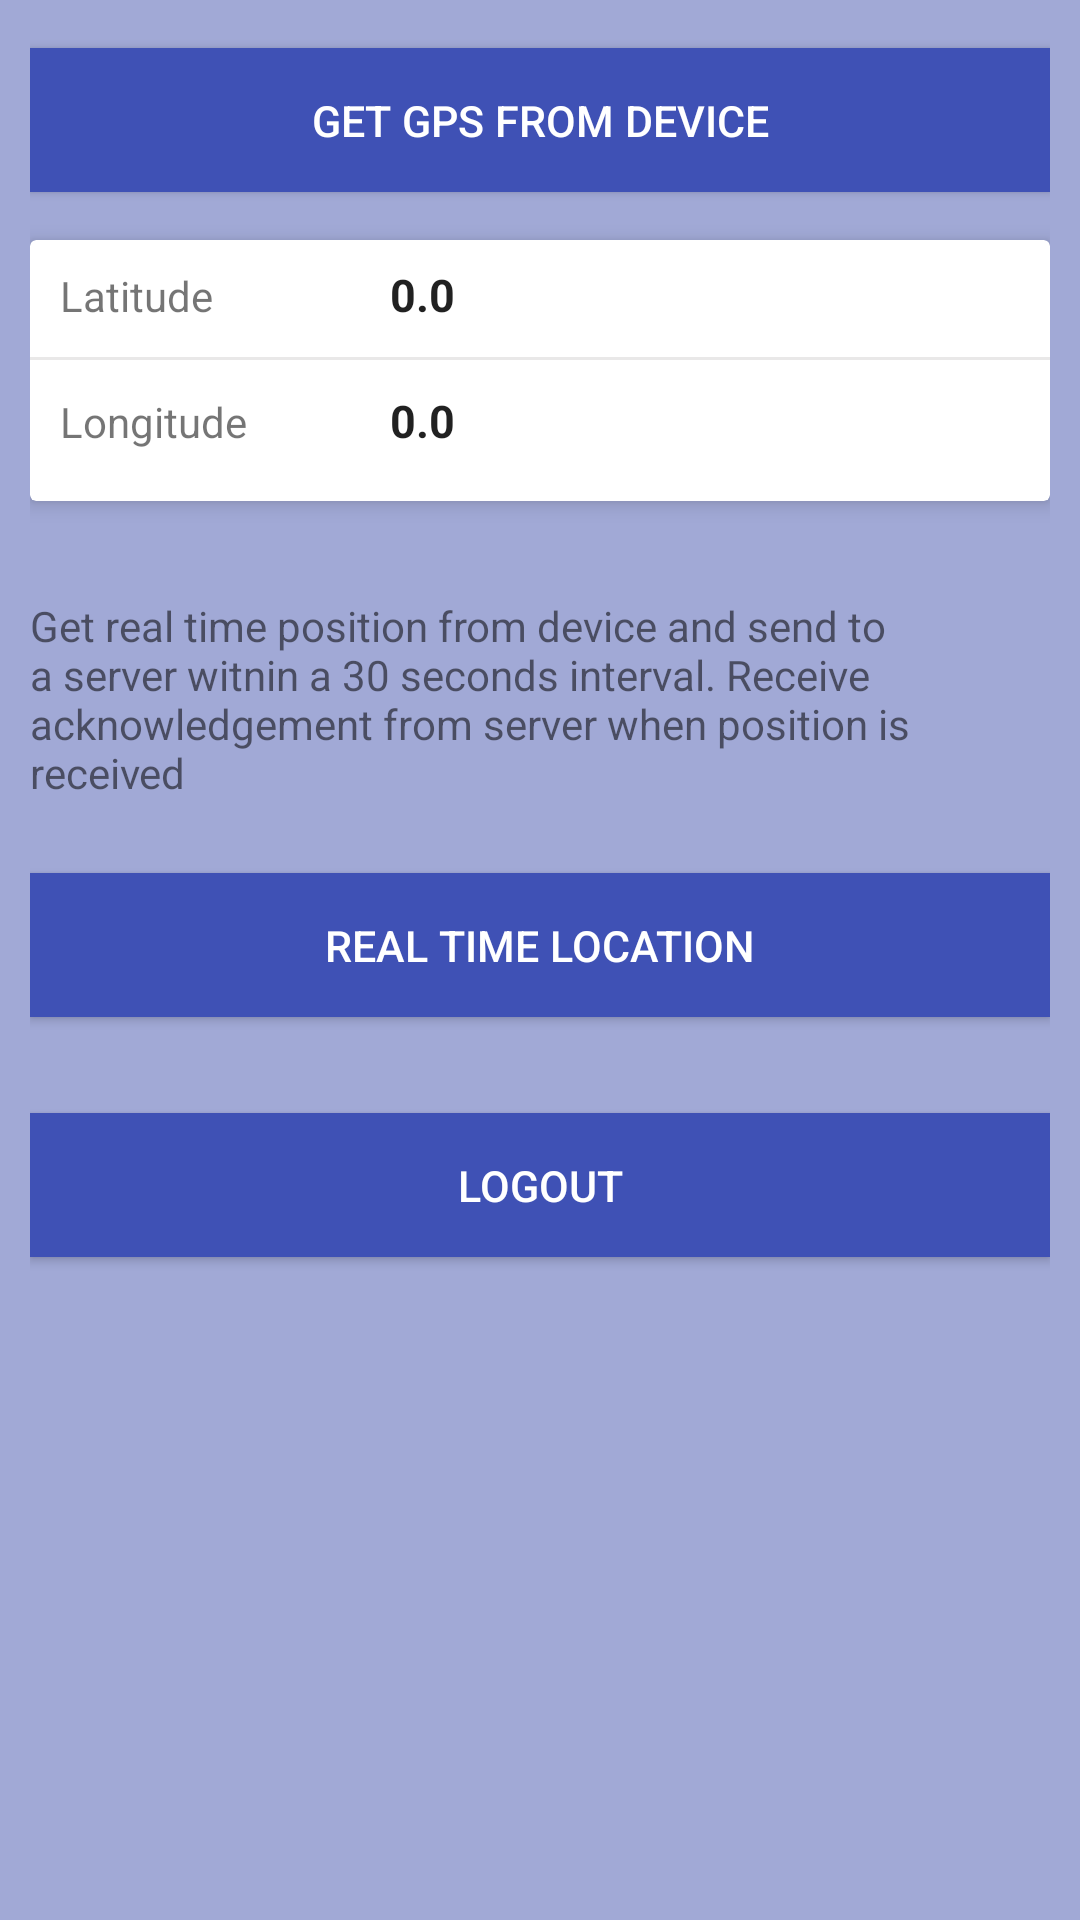

Write the Android layout XML for this screen, with the resource values it uses.
<!-- AndroidManifest.xml: application theme Theme.Mobile_School_Bus_Tracking_System -->
<!-- res/layout/activity_main.xml -->
<?xml version="1.0" encoding="utf-8"?>
<androidx.constraintlayout.widget.ConstraintLayout xmlns:android="http://schemas.android.com/apk/res/android"
    xmlns:app="http://schemas.android.com/apk/res-auto"
    xmlns:tools="http://schemas.android.com/tools"
    android:layout_width="match_parent"
    android:layout_height="match_parent"
    android:background="#A1A9D6"
    tools:context=".MainActivity">

    <LinearLayout
        android:layout_width="match_parent"
        android:layout_height="wrap_content"
        android:orientation="vertical"
        android:paddingLeft="10dp"
        android:paddingRight="10dp"
        android:paddingBottom="16dp"
        app:layout_constraintLeft_toLeftOf="parent"
        app:layout_constraintRight_toRightOf="parent"
        app:layout_constraintTop_toBottomOf="parent"
        app:layout_constraintTop_toTopOf="parent">

        <Button
            android:id="@+id/metagetGPS"
            android:layout_width="match_parent"
            android:layout_height="wrap_content"
            android:layout_marginTop="16dp"
            android:layout_marginBottom="16dp"
            android:background="#3F51B5"
            android:text="@string/metagetGPStxt"
            android:textColor="@android:color/white"
            android:textSize="7pt"
            android:textStyle="normal" />

        <androidx.cardview.widget.CardView
            android:id="@+id/list_cardview"
            android:layout_width="match_parent"
            android:layout_height="wrap_content"
            android:foreground="?attr/selectableItemBackground"
            app:cardBackgroundColor="@android:color/white"
            app:cardCornerRadius="2dp"
            app:cardElevation="4dp">

            <LinearLayout
                android:layout_width="match_parent"
                android:layout_height="wrap_content"
                android:orientation="vertical">

                <LinearLayout
                    android:layout_width="match_parent"
                    android:layout_height="wrap_content"
                    android:layout_gravity="center_vertical"
                    android:paddingLeft="10dp"
                    android:paddingTop="8dp">

                    <TextView
                        android:layout_width="0dp"
                        android:layout_height="wrap_content"
                        android:layout_weight="1"
                        android:paddingBottom="4dp"
                        android:text="@string/latitude"
                        android:textSize="14sp"
                        android:textStyle="normal" />

                    <TextView
                        android:id="@+id/latitude"
                        android:layout_width="0dp"
                        android:layout_height="wrap_content"
                        android:layout_weight="2"
                        android:text="@string/novalues"
                        android:textAppearance="?attr/textAppearanceListItem"
                        android:textSize="15sp"
                        android:textStyle="bold" />

                </LinearLayout>

                <RelativeLayout
                    android:id="@+id/category_line_layout"
                    android:layout_width="wrap_content"
                    android:layout_height="wrap_content"
                    android:orientation="vertical">

                    <View
                        android:id="@+id/verticalLine"
                        android:layout_width="match_parent"
                        android:layout_height="1dip"
                        android:layout_marginTop="8dp"
                        android:layout_marginBottom="8dp"
                        android:background="#e9e8e8" />
                </RelativeLayout>

                <LinearLayout
                    android:layout_width="match_parent"
                    android:layout_height="wrap_content"
                    android:layout_gravity="center_vertical"
                    android:paddingLeft="10dp"
                    android:paddingTop="2dp"
                    android:paddingBottom="10dp">

                    <TextView
                        android:layout_width="0dp"
                        android:layout_height="wrap_content"
                        android:layout_weight="1"
                        android:paddingBottom="8dp"
                        android:text="@string/longitude"
                        android:textSize="14sp"
                        android:textStyle="normal" />

                    <TextView
                        android:id="@+id/longitude"
                        android:layout_width="0dp"
                        android:layout_height="wrap_content"
                        android:layout_weight="2"
                        android:text="@string/novalues"
                        android:textAppearance="?attr/textAppearanceListItem"
                        android:textSize="15sp"
                        android:textStyle="bold" />

                </LinearLayout>

            </LinearLayout>

        </androidx.cardview.widget.CardView>

        <TextView
            android:id="@+id/realtimetxt"
            android:layout_width="match_parent"
            android:layout_height="wrap_content"
            android:paddingTop="32dp"
            android:paddingBottom="8dp"
            android:text="@string/infotext"
            android:textSize="14sp"
            android:textStyle="normal" />

        <Button
            android:id="@+id/realtimegetGPS"
            android:layout_width="match_parent"
            android:layout_height="wrap_content"
            android:layout_marginTop="16dp"
            android:layout_marginBottom="16dp"
            android:background="#3F51B5"
            android:text="@string/realtimegetGPStxt"
            android:textColor="@android:color/white"
            android:textSize="7pt"
            android:textStyle="normal" />
        <Button
            android:id="@+id/buttonLogout"
            android:layout_width="match_parent"
            android:layout_height="wrap_content"
            android:layout_marginTop="16dp"
            android:layout_marginBottom="16dp"
            android:background="#3F51B5"
            android:text="Logout"
            android:textColor="@android:color/white"
            android:textSize="7pt"
            android:textStyle="normal" />

    </LinearLayout>

</androidx.constraintlayout.widget.ConstraintLayout>
<!-- resources referenced by this layout -->
<resources>
  <string name="infotext">Get real time position from device and send to a server witnin a 30 seconds interval. Receive acknowledgement from server when position is received</string>
  <string name="latitude">Latitude</string>
  <string name="longitude">Longitude</string>
  <string name="metagetGPStxt">Get GPS From Device</string>
  <string name="novalues">0.0</string>
  <string name="realtimegetGPStxt">Real Time Location</string>
  <style name="Theme.Mobile_School_Bus_Tracking_System" parent="Theme.MaterialComponents.DayNight.DarkActionBar">
          
          <item name="colorPrimary">@color/purple_500</item>
          <item name="colorPrimaryVariant">@color/purple_700</item>
          <item name="colorOnPrimary">@color/white</item>
          
          <item name="colorSecondary">@color/teal_200</item>
          <item name="colorSecondaryVariant">@color/teal_700</item>
          <item name="colorOnSecondary">@color/black</item>
          
          <item name="android:statusBarColor" tools:targetApi="l">?attr/colorPrimaryVariant</item>
          
      </style>
  <!-- not gathered from this repository: default colours our renderer supplied (Android Studio template values) -->
  <color name="purple_500">#FF6200EE</color>
  <color name="purple_700">#FF3700B3</color>
  <color name="teal_200">#FF03DAC5</color>
  <color name="teal_700">#FF018786</color>
  <color name="black">#FF000000</color>
  <color name="white">#FFFFFFFF</color>
</resources>
